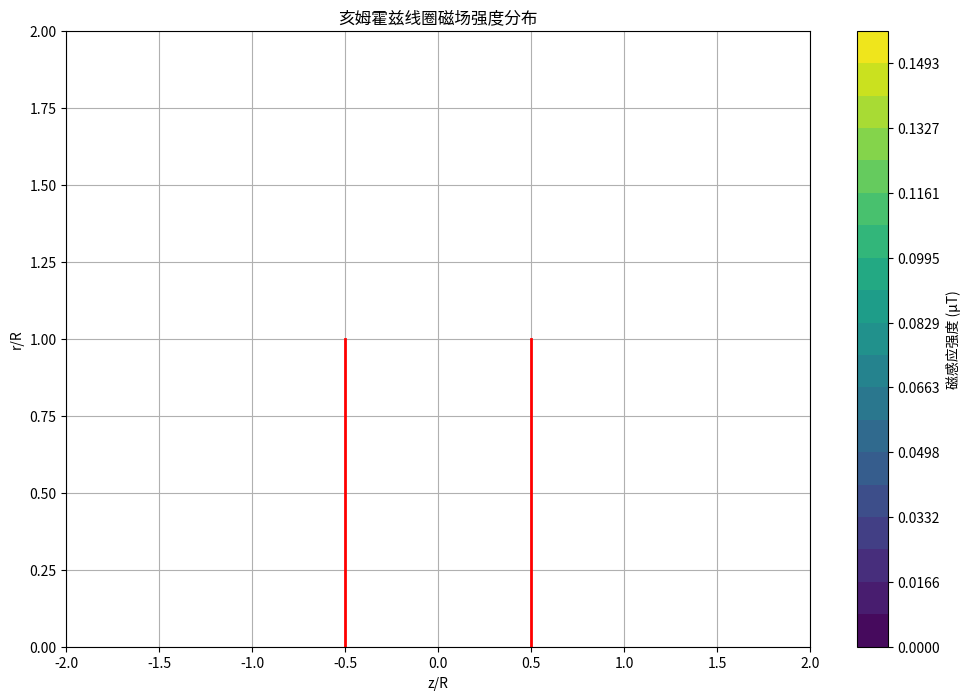

The script that saved this image: (Note: this script raises an exception after producing the figure.)
import numpy as np
import matplotlib.pyplot as plt
from scipy.special import ellipk, ellipe

# 物理常数
mu0 = 4*np.pi*1e-7  # 真空磁导率

class HelmholtzCoil:
    def __init__(self, radius, current, n_turns=100):
        """初始化亥姆霍兹线圈
        
        参数：
        radius: 线圈半径（米）
        current: 电流（安培）
        n_turns: 线圈匝数
        """
        self.radius = radius
        self.current = current
        self.n_turns = n_turns
        
        # 两个线圈的位置，间距等于半径
        self.z1 = -radius/2
        self.z2 = radius/2
    
    def k_parameter(self, r, z, z0):
        """计算椭圆积分的参数k
        
        参数：
        r: 径向距离
        z: 轴向位置
        z0: 线圈中心的z坐标
        
        返回：
        float: 椭圆积分参数k
        """
        Z = z - z0
        gamma = (1 + r/self.radius)**2 + (Z/self.radius)**2
        return np.sqrt(4*r/(self.radius*gamma))
    
    def single_coil_field(self, r, z, z0):
        """计算单个线圈在点(r,z)处产生的磁场
        
        使用完全椭圆积分计算磁场。对于r=0的情况使用极限形式。
        
        参数：
        r: 径向距离
        z: 轴向位置
        z0: 线圈中心的z坐标
        
        返回：
        tuple: (Br, Bz) 磁场的径向和轴向分量
        """
        Z = z - z0
        
        if r < 1e-10:  # 处理轴上点
            # 轴上点的解析解
            Br = 0
            Bz = mu0 * self.current * self.n_turns * self.radius**2 /\
                 (2 * (self.radius**2 + Z**2)**(3/2))
            return Br, Bz
        
        # 计算椭圆积分参数
        k = self.k_parameter(r, z, z0)
        k2 = k*k
        
        # 计算完全椭圆积分
        K = ellipk(k2)
        E = ellipe(k2)
        
        # 计算公共因子
        prefactor = mu0 * self.current * self.n_turns / (2*np.pi)
        gamma = (1 + r/self.radius)**2 + (Z/self.radius)**2
        sqrt_gamma = np.sqrt(gamma)
        
        # 计算径向分量
        Br = prefactor * (Z/(r*sqrt_gamma)) * \
             (K + (self.radius**2 - r**2 - Z**2)/((self.radius - r)**2 + Z**2)*E)
        
        # 计算轴向分量
        Bz = prefactor / sqrt_gamma * \
             (K - (self.radius**2 + r**2 + Z**2)/((self.radius - r)**2 + Z**2)*E)
        
        return Br, Bz
    
    def total_field(self, r, z):
        """计算两个线圈在点(r,z)处产生的总磁场
        
        参数：
        r: 径向距离
        z: 轴向位置
        
        返回：
        tuple: (Br, Bz) 总磁场的径向和轴向分量
        """
        # 计算两个线圈的磁场
        Br1, Bz1 = self.single_coil_field(r, z, self.z1)
        Br2, Bz2 = self.single_coil_field(r, z, self.z2)
        
        # 叠加磁场
        return Br1 + Br2, Bz1 + Bz2
    
    def plot_field_strength(self):
        """绘制磁场强度分布图"""
        # 创建网格点
        r = np.linspace(0, 2*self.radius, 100)
        z = np.linspace(-2*self.radius, 2*self.radius, 100)
        R, Z = np.meshgrid(r, z)
        
        # 计算每个点的磁场
        Br = np.zeros_like(R)
        Bz = np.zeros_like(R)
        B_magnitude = np.zeros_like(R)
        
        for i in range(len(r)):
            for j in range(len(z)):
                Br[j,i], Bz[j,i] = self.total_field(R[j,i], Z[j,i])
                B_magnitude[j,i] = np.sqrt(Br[j,i]**2 + Bz[j,i]**2)
        
        # 绘制磁场强度等值线
        plt.figure(figsize=(12, 8))
        levels = np.linspace(0, B_magnitude.max(), 20)
        plt.contourf(Z/self.radius, R/self.radius, B_magnitude*1e6, levels=levels)
        plt.colorbar(label='磁感应强度 (μT)')
        
        # 绘制线圈位置
        plt.plot([self.z1/self.radius, self.z1/self.radius], [0, 1], 'r-', linewidth=2)
        plt.plot([self.z2/self.radius, self.z2/self.radius], [0, 1], 'r-', linewidth=2)
        
        plt.xlabel('z/R')
        plt.ylabel('r/R')
        plt.title('亥姆霍兹线圈磁场强度分布')
        plt.grid(True)
        plt.show()
    
    def plot_field_lines(self):
        """绘制磁力线分布图"""
        # 创建网格点
        r = np.linspace(0, 2*self.radius, 20)
        z = np.linspace(-2*self.radius, 2*self.radius, 40)
        R, Z = np.meshgrid(r, z)
        
        # 计算每个点的磁场
        Br = np.zeros_like(R)
        Bz = np.zeros_like(R)
        
        for i in range(len(r)):
            for j in range(len(z)):
                Br[j,i], Bz[j,i] = self.total_field(R[j,i], Z[j,i])
        
        # 绘制磁力线
        plt.figure(figsize=(12, 8))
        plt.streamplot(Z/self.radius, R/self.radius, Bz, Br, density=2)
        
        # 绘制线圈位置
        plt.plot([self.z1/self.radius, self.z1/self.radius], [0, 1], 'r-', linewidth=2)
        plt.plot([self.z2/self.radius, self.z2/self.radius], [0, 1], 'r-', linewidth=2)
        
        plt.xlabel('z/R')
        plt.ylabel('r/R')
        plt.title('亥姆霍兹线圈磁力线分布')
        plt.grid(True)
        plt.show()
    
    def analyze_uniformity(self):
        """分析中心区域的磁场均匀性"""
        # 计算中心点的磁场
        B0 = self.total_field(0, 0)[1]  # 只取z分量
        
        # 在中心区域进行扫描
        r_scan = np.linspace(0, 0.2*self.radius, 20)
        z_scan = np.linspace(-0.2*self.radius, 0.2*self.radius, 40)
        R, Z = np.meshgrid(r_scan, z_scan)
        
        # 计算相对偏差
        deviation = np.zeros_like(R)
        for i in range(len(r_scan)):
            for j in range(len(z_scan)):
                Br, Bz = self.total_field(R[j,i], Z[j,i])
                B = np.sqrt(Br**2 + Bz**2)
                deviation[j,i] = abs(B - B0)/B0 * 100  # 百分比偏差
        
        # 绘制偏差分布
        plt.figure(figsize=(12, 8))
        levels = np.linspace(0, deviation.max(), 20)
        plt.contourf(Z/self.radius, R/self.radius, deviation, levels=levels)
        plt.colorbar(label='相对偏差 (%)')
        
        plt.xlabel('z/R')
        plt.ylabel('r/R')
        plt.title('中心区域磁场均匀性分析')
        plt.grid(True)
        plt.show()
        
        # 输出最大偏差
        max_dev = deviation.max()
        print(f"中心区域内的最大磁场偏差：{max_dev:.2f}%")

def test_coil():
    """测试亥姆霍兹线圈的磁场计算"""
    # 创建一个亥姆霍兹线圈实例
    coil = HelmholtzCoil(radius=0.1, current=1.0, n_turns=100)
    
    # 测试轴上点的磁场
    test_points = [
        (0, 0),      # 中心点
        (0, 0.05),   # 轴上点
        (0.05, 0),   # 径向点
        (0.05, 0.05) # 一般点
    ]
    
    print("磁场测试：")
    print("-" * 50)
    print("位置 (r,z)\t\t磁场 (T)\t\t方向 (度)")
    print("-" * 50)
    
    for r, z in test_points:
        Br, Bz = coil.total_field(r, z)
        B = np.sqrt(Br**2 + Bz**2)
        theta = np.arctan2(Br, Bz) * 180/np.pi
        print(f"({r:.2f}, {z:.2f})\t\t{B:.3e}\t\t{theta:.1f}")

def main():
    # 创建线圈实例
    coil = HelmholtzCoil(radius=0.1, current=1.0)
    
    # 绘制磁场强度分布
    coil.plot_field_strength()
    
    # 绘制磁力线分布
    coil.plot_field_lines()
    
    # 分析磁场均匀性
    coil.analyze_uniformity()
    
    # 运行测试
    test_coil()

if __name__ == '__main__':
    main()